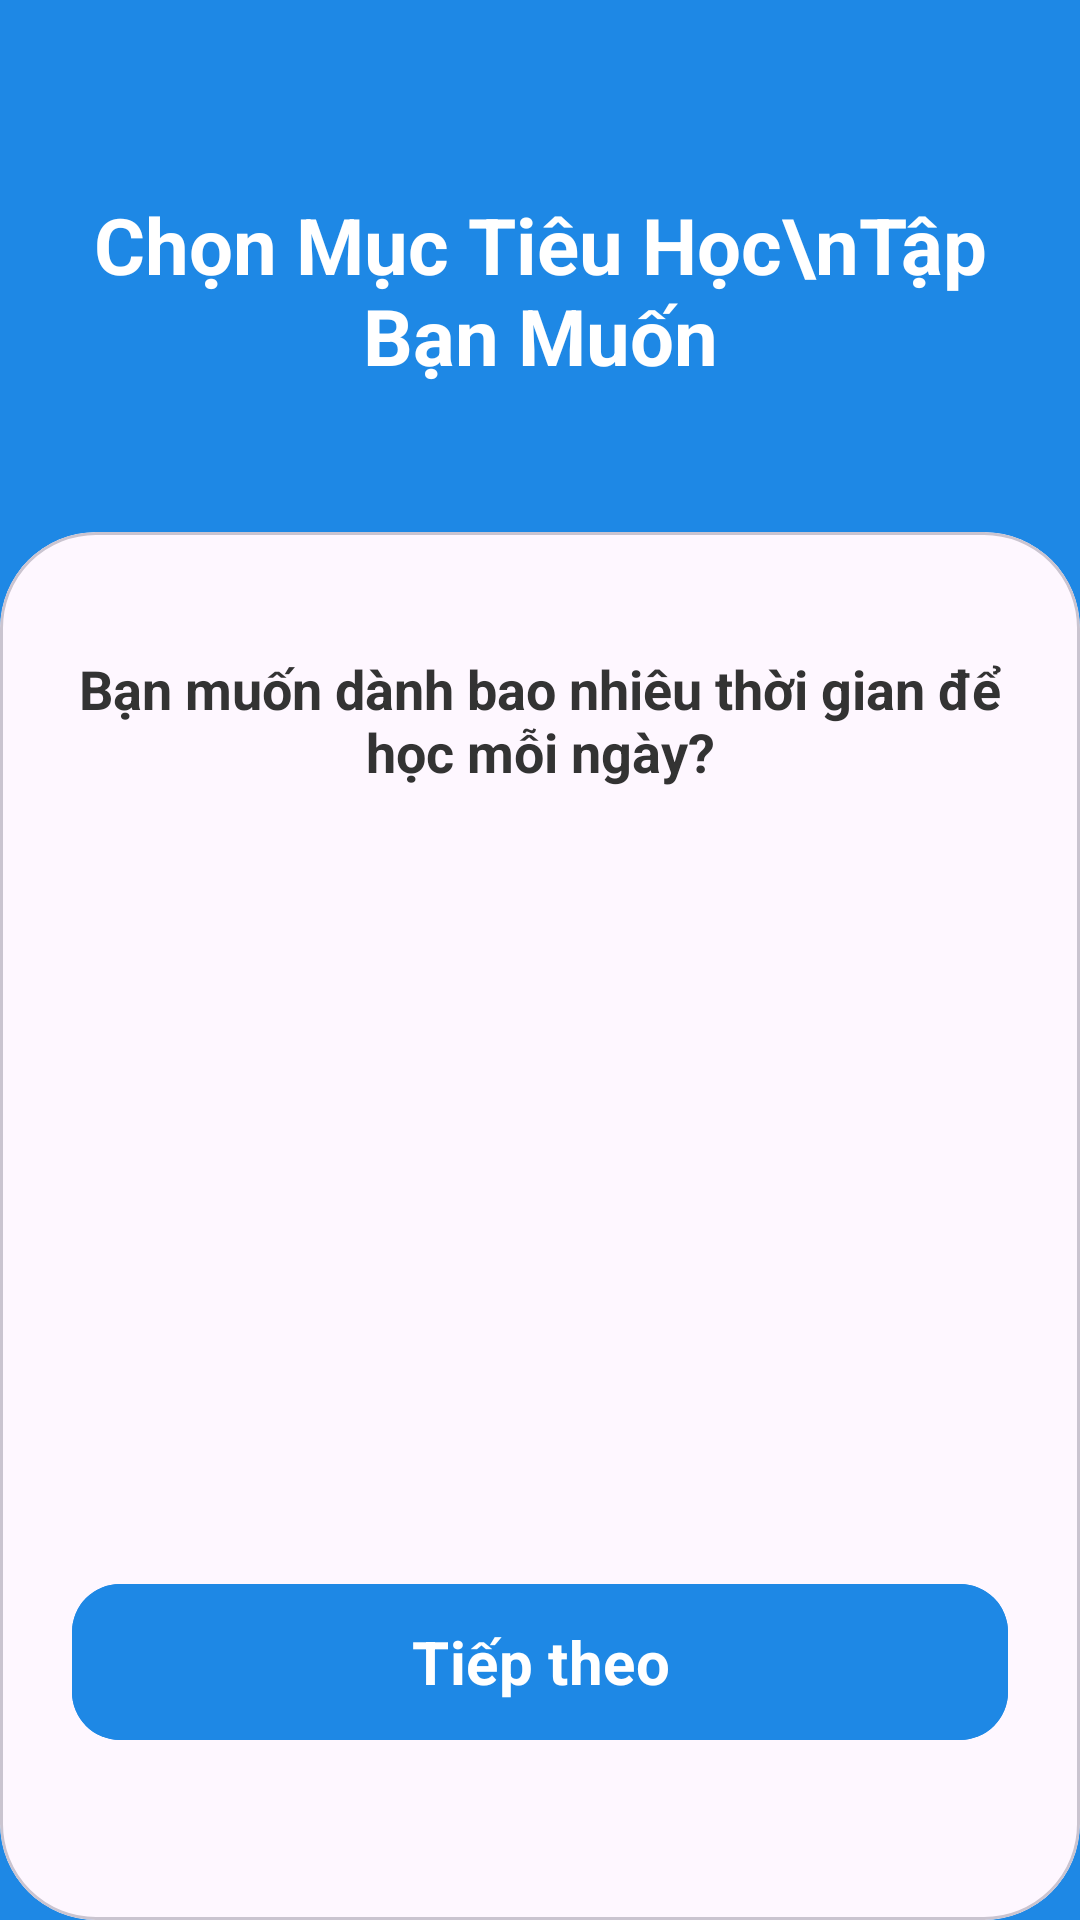

Here is an Android app screen rendered from its layout file. Give the layout XML and the strings, colors and styles it references.
<!-- AndroidManifest.xml: application theme Theme.DuolingoApp -->
<!-- res/layout/activity_setup_goal.xml -->
<?xml version="1.0" encoding="utf-8"?>
<androidx.constraintlayout.widget.ConstraintLayout xmlns:android="http://schemas.android.com/apk/res/android"
    xmlns:app="http://schemas.android.com/apk/res-auto"
    android:layout_width="match_parent"
    android:layout_height="match_parent"
    android:background="#1E88E5">

    <TextView
        android:id="@+id/text_header_title"
        android:layout_width="0dp"
        android:layout_height="wrap_content"
        android:layout_marginTop="48dp"
        android:gravity="center"
        android:padding="16dp"
        android:text="Chọn Mục Tiêu Học\nTập Bạn Muốn"
        android:textColor="#FFFFFF"
        android:textSize="26sp"
        android:textStyle="bold"
        app:layout_constraintEnd_toEndOf="parent"
        app:layout_constraintStart_toStartOf="parent"
        app:layout_constraintTop_toTopOf="parent" />

    <com.google.android.material.card.MaterialCardView
        android:id="@+id/card_content"
        android:layout_width="match_parent"
        android:layout_height="0dp"
        android:layout_marginTop="32dp"
        app:cardCornerRadius="32dp"
        app:layout_constraintBottom_toBottomOf="parent"
        app:layout_constraintTop_toBottomOf="@id/text_header_title">

        <LinearLayout
            android:layout_width="match_parent"
            android:layout_height="match_parent"
            android:orientation="vertical"
            android:padding="24dp">

            <TextView
                android:id="@+id/text_step_question"
                android:layout_width="match_parent"
                android:layout_height="wrap_content"
                android:gravity="center"
                android:layout_marginTop="16dp"
                android:text="Bạn muốn dành bao nhiêu thời gian để học mỗi ngày?"
                android:textColor="#333333"
                android:textSize="18sp"
                android:textStyle="bold" />

            <LinearLayout
                android:id="@+id/layout_options"
                android:layout_width="match_parent"
                android:layout_height="0dp"
                android:layout_weight="1"
                android:layout_marginTop="32dp"
                android:orientation="vertical">
                
            </LinearLayout>

            <com.google.android.material.button.MaterialButton
                android:id="@+id/button_next_step"
                android:layout_width="match_parent"
                android:layout_height="60dp"
                android:layout_marginBottom="32dp"
                android:backgroundTint="#1E88E5"
                android:text="Tiếp theo"
                android:textSize="20sp"
                android:textStyle="bold"
                app:cornerRadius="16dp" />

        </LinearLayout>
    </com.google.android.material.card.MaterialCardView>

</androidx.constraintlayout.widget.ConstraintLayout>
<!-- resources referenced by this layout -->
<resources>
  <style name="Theme.DuolingoApp" parent="Theme.VocaVerse" />
  <style name="Theme.VocaVerse" parent="Theme.Material3.DayNight.NoActionBar">
          
          <item name="colorPrimary">#2196F3</item>
          <item name="colorOnPrimary">@color/white</item>
          
          <item name="android:statusBarColor">?attr/colorPrimary</item>
  
          <item name="android:fontFamily">sans-serif</item>
          <item name="fontFamily">sans-serif</item>
      </style>
  <color name="white">#FFFFFFFF</color>
</resources>
